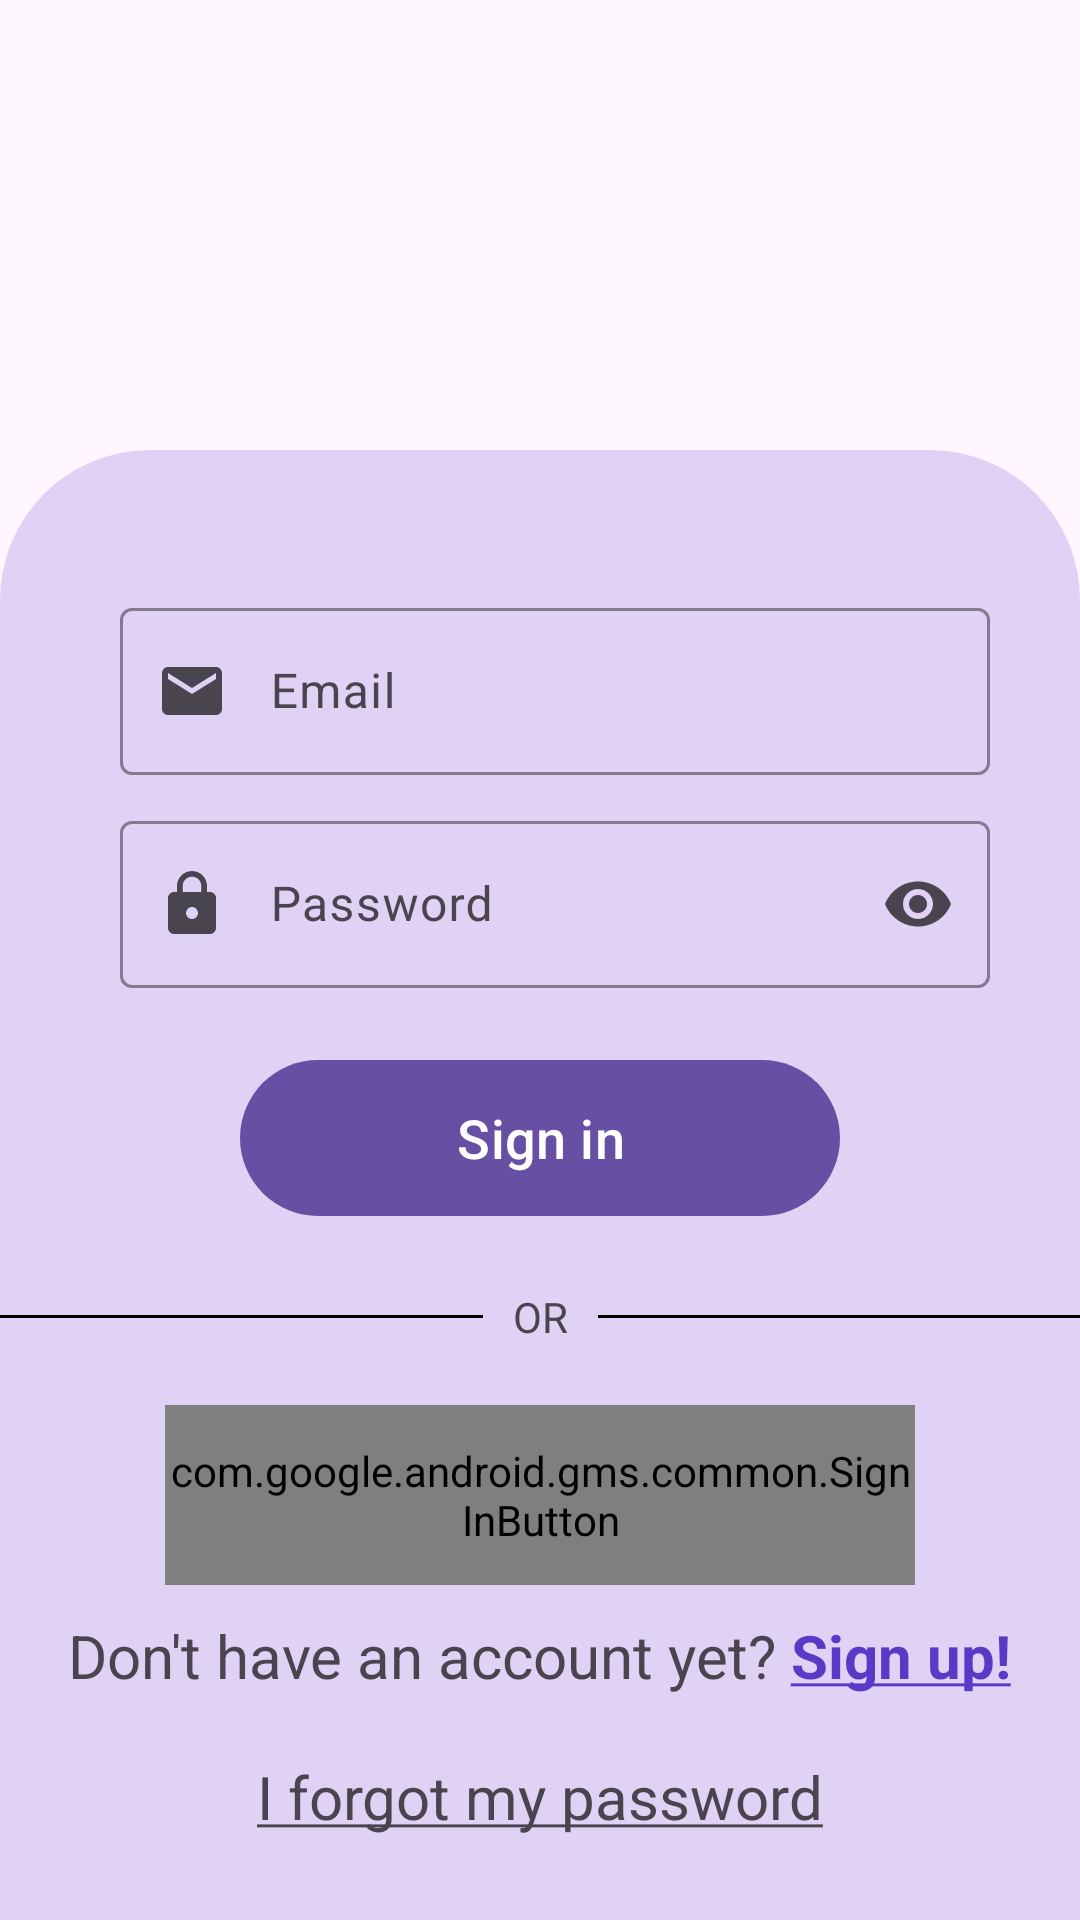

Android layout source for this screen:
<!-- AndroidManifest.xml: application theme Theme.QuizApp -->
<!-- res/layout/activity_login.xml -->
<?xml version="1.0" encoding="utf-8"?>
<androidx.constraintlayout.widget.ConstraintLayout xmlns:android="http://schemas.android.com/apk/res/android"
    xmlns:app="http://schemas.android.com/apk/res-auto"
    xmlns:tools="http://schemas.android.com/tools"
    android:id="@+id/main"
    android:layout_width="match_parent"
    android:layout_height="match_parent"
    tools:context=".LoginActivity">

    <LinearLayout
        android:layout_width="match_parent"
        android:layout_height="match_parent"
        android:layout_marginTop="150dp"
        android:background="@drawable/login_shape"
        android:gravity="center"
        android:orientation="vertical"
        app:layout_constraintEnd_toEndOf="parent"
        app:layout_constraintStart_toStartOf="parent"
        app:layout_constraintTop_toTopOf="parent">

        <com.google.android.material.textfield.TextInputLayout
            android:id="@+id/loginEmailTil"
            style="@style/ThemeOverlay.Material3.AutoCompleteTextView.OutlinedBox"
            android:layout_width="300dp"
            android:layout_height="wrap_content"
            android:layout_marginTop="20dp"
            app:boxStrokeColor="@color/black"
            app:hintTextColor="@color/black"
            app:startIconDrawable="@drawable/email_icon">

            <com.google.android.material.textfield.TextInputEditText
                android:id="@+id/loginEmailEt"
                android:layout_width="match_parent"
                android:layout_height="wrap_content"
                android:layout_marginStart="10dp"
                android:hint="Email"
                android:inputType="textEmailAddress"
                android:paddingStart="50dp"
                android:textColor="@color/black"
                android:textColorHint="@color/black"
                android:textCursorDrawable="@null" />
        </com.google.android.material.textfield.TextInputLayout>

        <com.google.android.material.textfield.TextInputLayout
            android:id="@+id/LoginPasswordTil"
            style="@style/ThemeOverlay.Material3.AutoCompleteTextView.OutlinedBox"
            android:layout_width="300dp"
            android:layout_height="wrap_content"
            android:layout_marginTop="10dp"
            app:boxStrokeColor="@color/black"
            app:endIconMode="password_toggle"
            app:hintTextColor="@color/black"
            app:startIconDrawable="@drawable/lock_icon">

            <com.google.android.material.textfield.TextInputEditText
                android:id="@+id/loginPasswordEt"
                android:layout_width="match_parent"
                android:layout_height="wrap_content"
                android:layout_marginStart="10dp"
                android:hint="Password"
                android:inputType="textPassword"
                android:paddingStart="50dp"
                android:textColor="@color/black"
                android:textColorHint="@color/black"
                android:textCursorDrawable="@null" />

        </com.google.android.material.textfield.TextInputLayout>

        <Button
            android:id="@+id/signInBtn"
            android:layout_width="200dp"
            android:layout_height="60dp"
            android:layout_marginTop="20dp"
            android:text="Sign in"
            android:textSize="18sp" />

        <LinearLayout
            android:layout_width="match_parent"
            android:layout_height="wrap_content"
            android:layout_marginTop="10dp"
            android:gravity="center"
            android:orientation="horizontal">

            <View
                android:layout_width="wrap_content"
                android:layout_height="1dp"
                android:layout_weight="1"
                android:background="@color/black" />

            <TextView
                android:layout_width="wrap_content"
                android:layout_height="wrap_content"
                android:layout_margin="10dp"
                android:text="OR" />

            <View
                android:layout_width="wrap_content"
                android:layout_height="1dp"
                android:layout_weight="1"
                android:background="@color/black" />

        </LinearLayout>

        <com.google.android.gms.common.SignInButton
            android:id="@+id/googleSignInBtn"
            android:layout_width="250dp"
            android:layout_height="60dp"
            android:layout_marginTop="10dp" />

        <TextView
            android:id="@+id/signUpTv"
            android:layout_width="wrap_content"
            android:layout_height="wrap_content"
            android:layout_marginTop="10dp"
            android:text="@string/sign_up"
            android:textSize="20sp" />

        <TextView
            android:id="@+id/forgotPasswordTv"
            android:layout_width="wrap_content"
            android:layout_height="wrap_content"
            android:layout_marginTop="20dp"
            android:text="@string/forgot_password"
            android:textSize="20sp" />

    </LinearLayout>
</androidx.constraintlayout.widget.ConstraintLayout>
<!-- resources referenced by this layout -->
<resources>
  <!-- drawable email_icon (drawable) -->
  <vector xmlns:android="http://schemas.android.com/apk/res/android" android:height="24dp" android:tint="#8C4F9C" android:viewportHeight="24" android:viewportWidth="24" android:width="24dp">
        
      <path android:fillColor="@android:color/white" android:pathData="M20,4L4,4c-1.1,0 -1.99,0.9 -1.99,2L2,18c0,1.1 0.9,2 2,2h16c1.1,0 2,-0.9 2,-2L22,6c0,-1.1 -0.9,-2 -2,-2zM20,8l-8,5 -8,-5L4,6l8,5 8,-5v2z"/>
      
  </vector>
  <!-- drawable lock_icon (drawable) -->
  <vector xmlns:android="http://schemas.android.com/apk/res/android" android:height="24dp" android:tint="#8C4F9C" android:viewportHeight="24" android:viewportWidth="24" android:width="24dp">
        
      <path android:fillColor="@android:color/white" android:pathData="M18,8h-1L17,6c0,-2.76 -2.24,-5 -5,-5S7,3.24 7,6v2L6,8c-1.1,0 -2,0.9 -2,2v10c0,1.1 0.9,2 2,2h12c1.1,0 2,-0.9 2,-2L20,10c0,-1.1 -0.9,-2 -2,-2zM12,17c-1.1,0 -2,-0.9 -2,-2s0.9,-2 2,-2 2,0.9 2,2 -0.9,2 -2,2zM15.1,8L8.9,8L8.9,6c0,-1.71 1.39,-3.1 3.1,-3.1 1.71,0 3.1,1.39 3.1,3.1v2z"/>
      
  </vector>
  <!-- drawable login_shape (drawable) -->
  <?xml version="1.0" encoding="utf-8"?>
  <shape xmlns:android="http://schemas.android.com/apk/res/android">
  
      <solid
          android:color="#E0D2F4"/>
  
      <corners
          android:topLeftRadius="50dp"
          android:topRightRadius="50dp"/>
  
  </shape>
  <string name="forgot_password"><u>I forgot my password</u></string>
  <string name="sign_up">Don\'t have an account yet? <font color="#5b39c6"><b><u>Sign up!</u></b></font></string>
  <style name="Theme.QuizApp" parent="Base.Theme.QuizApp" />
  <style name="Base.Theme.QuizApp" parent="Theme.Material3.DayNight.NoActionBar">
          
          
      </style>
  <!-- not gathered from this repository: default colours our renderer supplied (Android Studio template values) -->
  <color name="black">#FF000000</color>
</resources>
